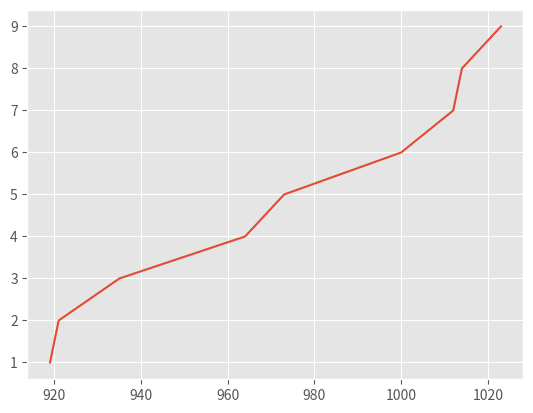

Write the Python code that produced this figure.
import matplotlib.pyplot as plt
plt.style.use('ggplot')

plt.plot([919, 921, 935, 964, 973, 1000, 1012, 1014, 1023], [1, 2, 3, 4, 5, 6, 7, 8, 9])
plt.show()
